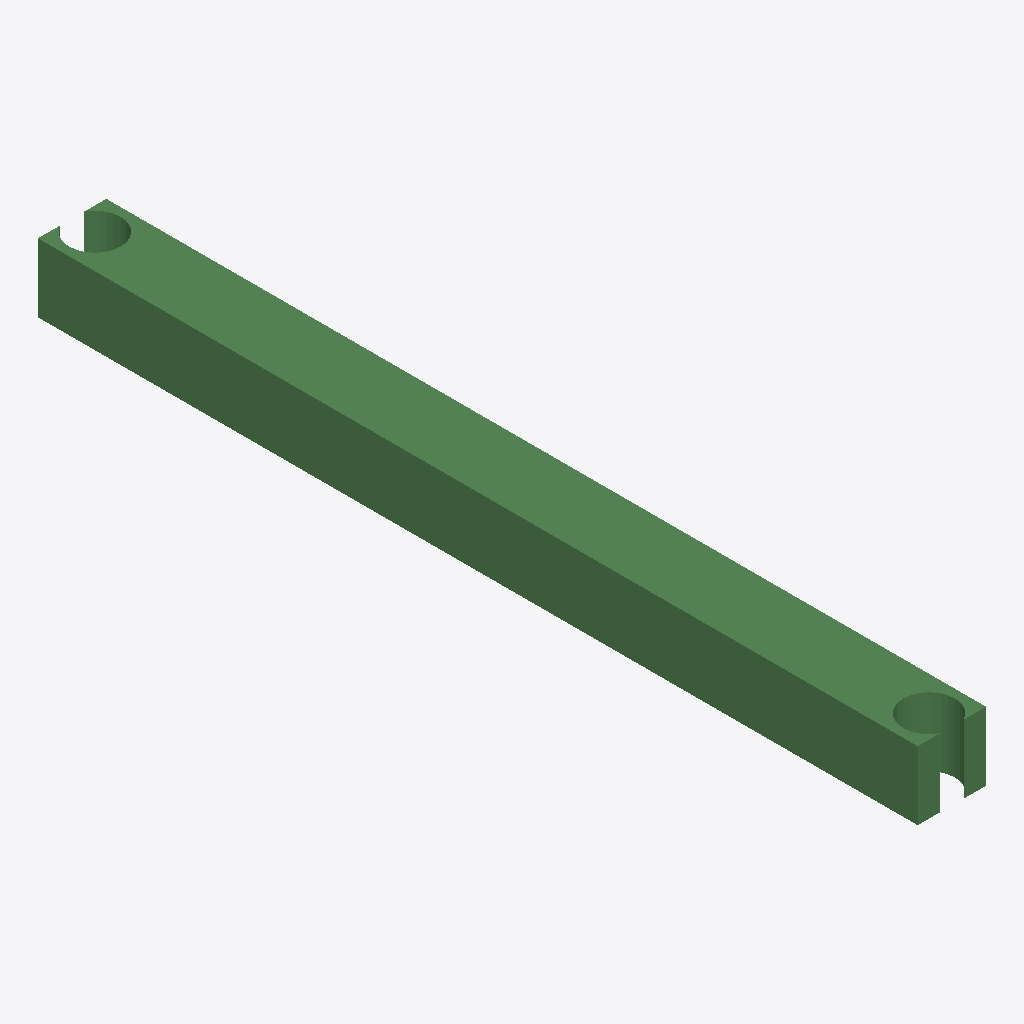
Isometric view of an IFC building model (IFC-SPF (STEP), schema IFC2X3, length unit metre), seen from the south-west, elements coloured by IFC class: 1 beam (green).
Extent 600.0 m × 7715.2 m × 600.0 m (x, y, z). Storeys (1): Default Building Storey at 0.00 m. Elements (1): 1 IfcBeam.

HEADER;
FILE_DESCRIPTION(('ViewDefinition [CoordinationView]'),'2;1');
FILE_NAME('/Users/macbook/Desktop/BIM/data/rst_advanced/IfcBeam83.ifc','2018-08-31T00:05:23-0400',('Unknown Author','info@ifctoolsproject.com'),('Unknown Organization'),'IFC Tools Project - IFC2x3 Java Toolbox','IFC2x3 Java Toolbox 2.0','Unknown Authorizer');
FILE_SCHEMA(('IFC2X3'));
ENDSEC;
DATA;
#337=IFCPROJECT('3tTS9qpOfD0ekRBMZGXNmq',#329,'Default Project','Description of Default Project',$,$,$,(#332),#336);
#339=IFCBUILDING('0P0bM_lo1A$xOp3ptMhZkB',#329,'Default Building','Description',$,#338,$,$,.ELEMENT.,$,$,$);
#340=IFCBUILDINGSTOREY('0OGmjYX7bFYR$xyWtvGTS3',#329,'Default Building Storey','Description',$,#338,$,$,.ELEMENT.,$);
#1=IFCBEAM('1WrzGm1SD2ev45B_OWQ3Eq',#2,'M_Concrete-Rectangular Beam:600 x 900:124784',$,'M_Concrete-Rectangular Beam:600 x 900:125534',#3,#4,'124784');
ENDSEC;
